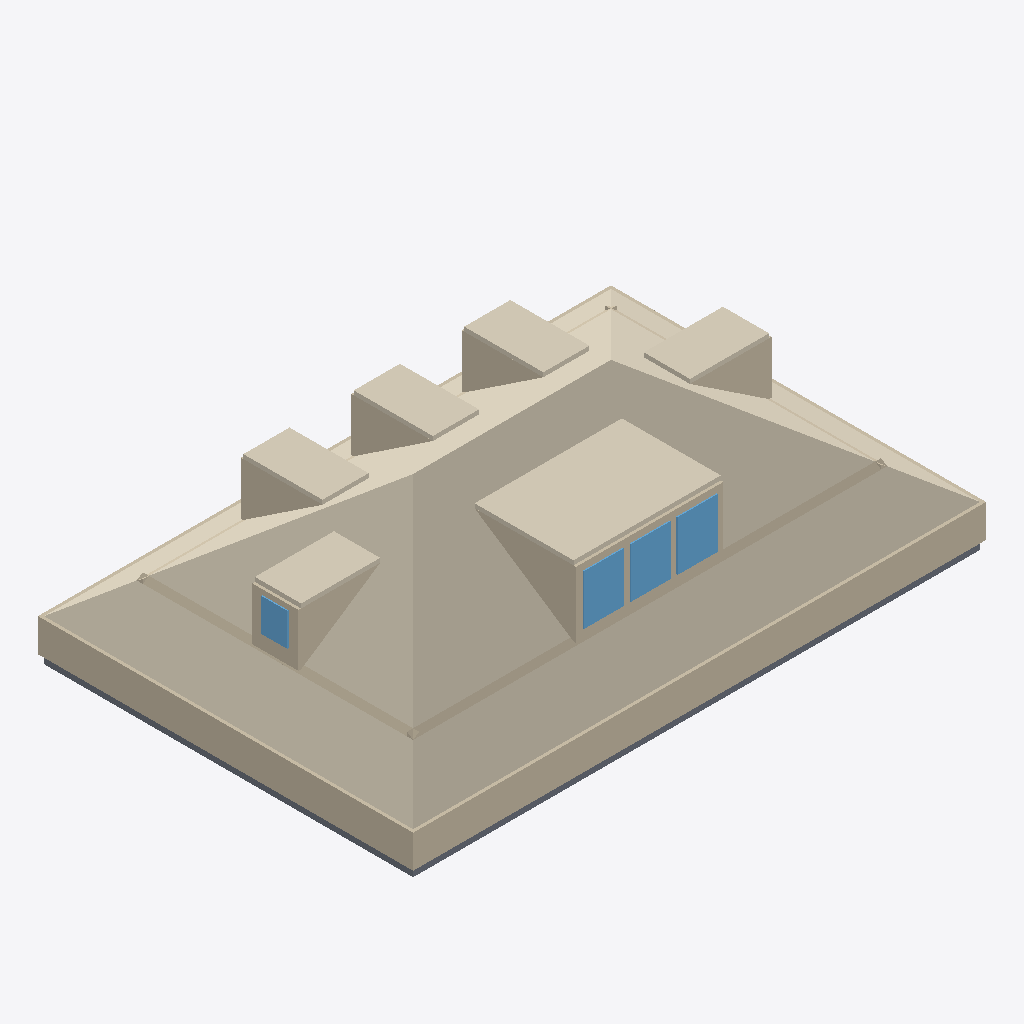
Isometric view of an IFC building model (IFC-SPF (STEP), schema IFC4, length unit metre), seen from the south-west, elements coloured by IFC class: 28 walls (beige), 7 coverings (cream), 4 slabs (grey), 4 windows (light blue).
Extent 13.2 m × 8.7 m × 3.8 m (x, y, z). Elements (87): 46 IfcWall, 25 IfcCovering, 8 IfcSlab, 8 IfcWindow.

HEADER;
FILE_DESCRIPTION(('ViewDefinition[DesignTransferView]'),'2;1');
FILE_NAME('/dev/null','2026-06-27T23:32:16+00:00',(''),(''),'IfcOpenShell 0.8.5','IfcOpenShell 0.8.5','Nobody');
FILE_SCHEMA(('IFC4'));
ENDSEC;
DATA;
#1=IFCPROJECT('0AFBk8Kb1DuPYBXYBqcA1B',$,'Eureka Residence',$,$,$,$,(#10),#5);
#12=IFCSITE('3Wc5ojLOPB6AvNqmeX1l61',$,'Site',$,$,$,$,$,$,$,$,$,$,$);
#13=IFCBUILDING('2PfFL8UhjFZe4504Sr4nK7',$,'Eureka House',$,$,$,$,$,$,$,$,$);
#14=IFCBUILDINGSTOREY('17h$QljK10NvqmwmzsQ1GC',$,'Attic',$,$,$,$,$,$,$);
#310=IFCCOVERING('2iF0V4yPHA6OKhCjEtdad8',$,'Attic ceiling',$,$,#321,#311,$,.CEILING.);
#322=IFCWALL('1uCUEt5wf1sPoYL85Illc4',$,'Plate wall S',$,$,#345,#335,$,$);
#1350=IFCCOVERING('1V_GOkkKzBR8WWAfI$Y2Jg',$,'Shed dormer ceiling',$,$,#1361,#1351,$,$);
#367=IFCWALL('1d2OIphcH8SQ_3oD1TLTB_',$,'Plate wall W',$,$,#387,#377,$,$);
#1234=IFCCOVERING('1bTjdDB3P1gQZBVNKGjEGw',$,'Dormer 3 ceiling',$,$,#1245,#1235,$,$);
#1760=IFCCOVERING('0BCnLpjuT1QedlAis$RjwF',$,'Hip dormer east ceiling',$,$,#1771,#1761,$,$);
#1981=IFCCOVERING('2vnxZsTyH79hh7$RddvgKg',$,'Hip dormer west ceiling',$,$,#1992,#1982,$,$);
#792=IFCCOVERING('32klnMAlP9qPNcbU3W3zyo',$,'Dormer 1 ceiling',$,$,#803,#793,$,$);
#1013=IFCCOVERING('152k_zi2vArvywgr7qI6Q_',$,'Dormer 2 ceiling',$,$,#1024,#1014,$,$);
#481=IFCWALL('1rcjBlPFXEBORr$veKOfhZ',$,'Knee wall S',$,$,#492,#482,$,$);
#1271=IFCWALL('1z6iOhExb3lAc0wCLPLRla',$,'Shed dormer cheek W',$,$,#1282,#1272,$,$);
#523=IFCWALL('1p8J2b8yH56xElkwJ6NKqM',$,'Knee wall W',$,$,#534,#524,$,$);
#39=IFCSLAB('0Ob7J6H3L8afP0sJdPv6eJ',$,'Slab - Kitchen',$,$,#58,#48,$,.FLOOR.);
#1509=IFCWINDOW('2PlGXRj91CNBpBGSdywjg_',$,'Shed dormer window 3',$,$,#1529,#1519,$,$,$,$,$,$);
#1467=IFCWINDOW('2hzWfF1o5AygGKN4jR5Z7J',$,'Shed dormer window 2',$,$,#1487,#1477,$,$,$,$,$,$);
#1425=IFCWINDOW('0eWhcKpDz7EQQp1wcpriIr',$,'Shed dormer window 1',$,$,#1445,#1435,$,$,$,$,$,$);
#710=IFCWALL('3bVIOw9pz22uNYGjkCa9dn',$,'Dormer 1 cheek W',$,$,#721,#711,$,$);
#1681=IFCWALL('26vV9SK7r0V8Oz1fw9KTDw',$,'Hip dormer east cheek S',$,$,#1692,#1682,$,$);
#934=IFCWALL('3ChjqlFIbCTvPui056HnbM',$,'Dormer 2 cheek W',$,$,#945,#935,$,$);
#1155=IFCWALL('3Vh5jgb$L96OqTT9O98VOy',$,'Dormer 3 cheek W',$,$,#1166,#1156,$,$);
#1902=IFCWALL('2XfLA_4bv4JOX2jIpD7vMe',$,'Hip dormer west cheek S',$,$,#1913,#1903,$,$);
#1383=IFCWALL('3klUCqKzXFeuagM9mLP2uA',$,'Shed dormer head',$,$,#1403,#1393,$,$);
#1362=IFCWALL('2QhzTTYB16JR6mVqTA$PJc',$,'Shed dormer sill',$,$,#1382,#1372,$,$);
#18=IFCSLAB('0KkRQcu053ZheIxdihJmZm',$,'Slab - Family Room',$,$,#38,#27,$,.FLOOR.);
#79=IFCSLAB('2Fd42tIBDEMRSh7qhVUJOK',$,'Slab - Dining Room',$,$,#98,#88,$,.FLOOR.);
#346=IFCWALL('3zkzAW2S95kfnh4jyXMOrK',$,'Plate wall N',$,$,#366,#356,$,$);
#1856=IFCWINDOW('2_tJ9c_kT6IOx$nlFrTk3j',$,'Hip dormer west window',$,$,#1876,#1866,$,$,$,$,$,$);
#388=IFCWALL('21qQsXUn97RBz6uMFGI$TZ',$,'Plate wall E',$,$,#408,#398,$,$);
#99=IFCSLAB('0C5oY5BIHECBHAb0KrKuhC',$,'Slab - Foyer',$,$,#118,#108,$,.FLOOR.);
#1772=IFCWALL('0TptNx7oXFkgnLdp0ZK_JI',$,'Hip dormer west jamb S',$,$,#1792,#1782,$,$);
#1793=IFCWALL('27Bt2Yx1z2vwbri1FeyU2B',$,'Hip dormer west jamb N',$,$,#1813,#1803,$,$);
#1404=IFCWALL('1LQFM_FtXAhOaBgFUtQv2C',$,'Shed dormer jamb 0',$,$,#1424,#1414,$,$);
#565=IFCWALL('1lfl$tuM91k9IX2rlIX0rn',$,'Knee wall E',$,$,#576,#566,$,$);
#1814=IFCWALL('1J$pQ58cDFQAU4HfC9aeN9',$,'Hip dormer west sill',$,$,#1834,#1824,$,$);
#439=IFCWALL('1$USFb2RH3gxNdX9rxfmsR',$,'Knee wall N',$,$,#450,#440,$,$);
#1446=IFCWALL('3annjlFavEGAZzB_3rIJtv',$,'Shed dormer jamb 1',$,$,#1466,#1456,$,$);
#804=IFCWALL('0QYM5wR2X8nAuAcWC$uvJX',$,'Dormer 2 jamb W',$,$,#824,#814,$,$);
#1025=IFCWALL('3ZRSi$MRb9B93v$YVw7okM',$,'Dormer 3 jamb W',$,$,#1045,#1035,$,$);
#1488=IFCWALL('21Qj45DIH6wADIzYxWrFdv',$,'Shed dormer jamb 2',$,$,#1508,#1498,$,$);
#1530=IFCWALL('0BQdrpPgnBmBJWhEKZFOWk',$,'Shed dormer jamb end',$,$,#1550,#1540,$,$);
#1835=IFCWALL('2ofZBonf5D3gnYVJXkOy2f',$,'Hip dormer west head',$,$,#1855,#1845,$,$);
#1551=IFCWALL('2CYFv5M2n1wfu7M4MnuBkB',$,'Hip dormer east jamb S',$,$,#1571,#1561,$,$);
#577=IFCWALL('2NUA9DNWTFtwNG82QCw3ti',$,'Dormer 1 jamb W',$,$,#597,#587,$,$);
ENDSEC;
